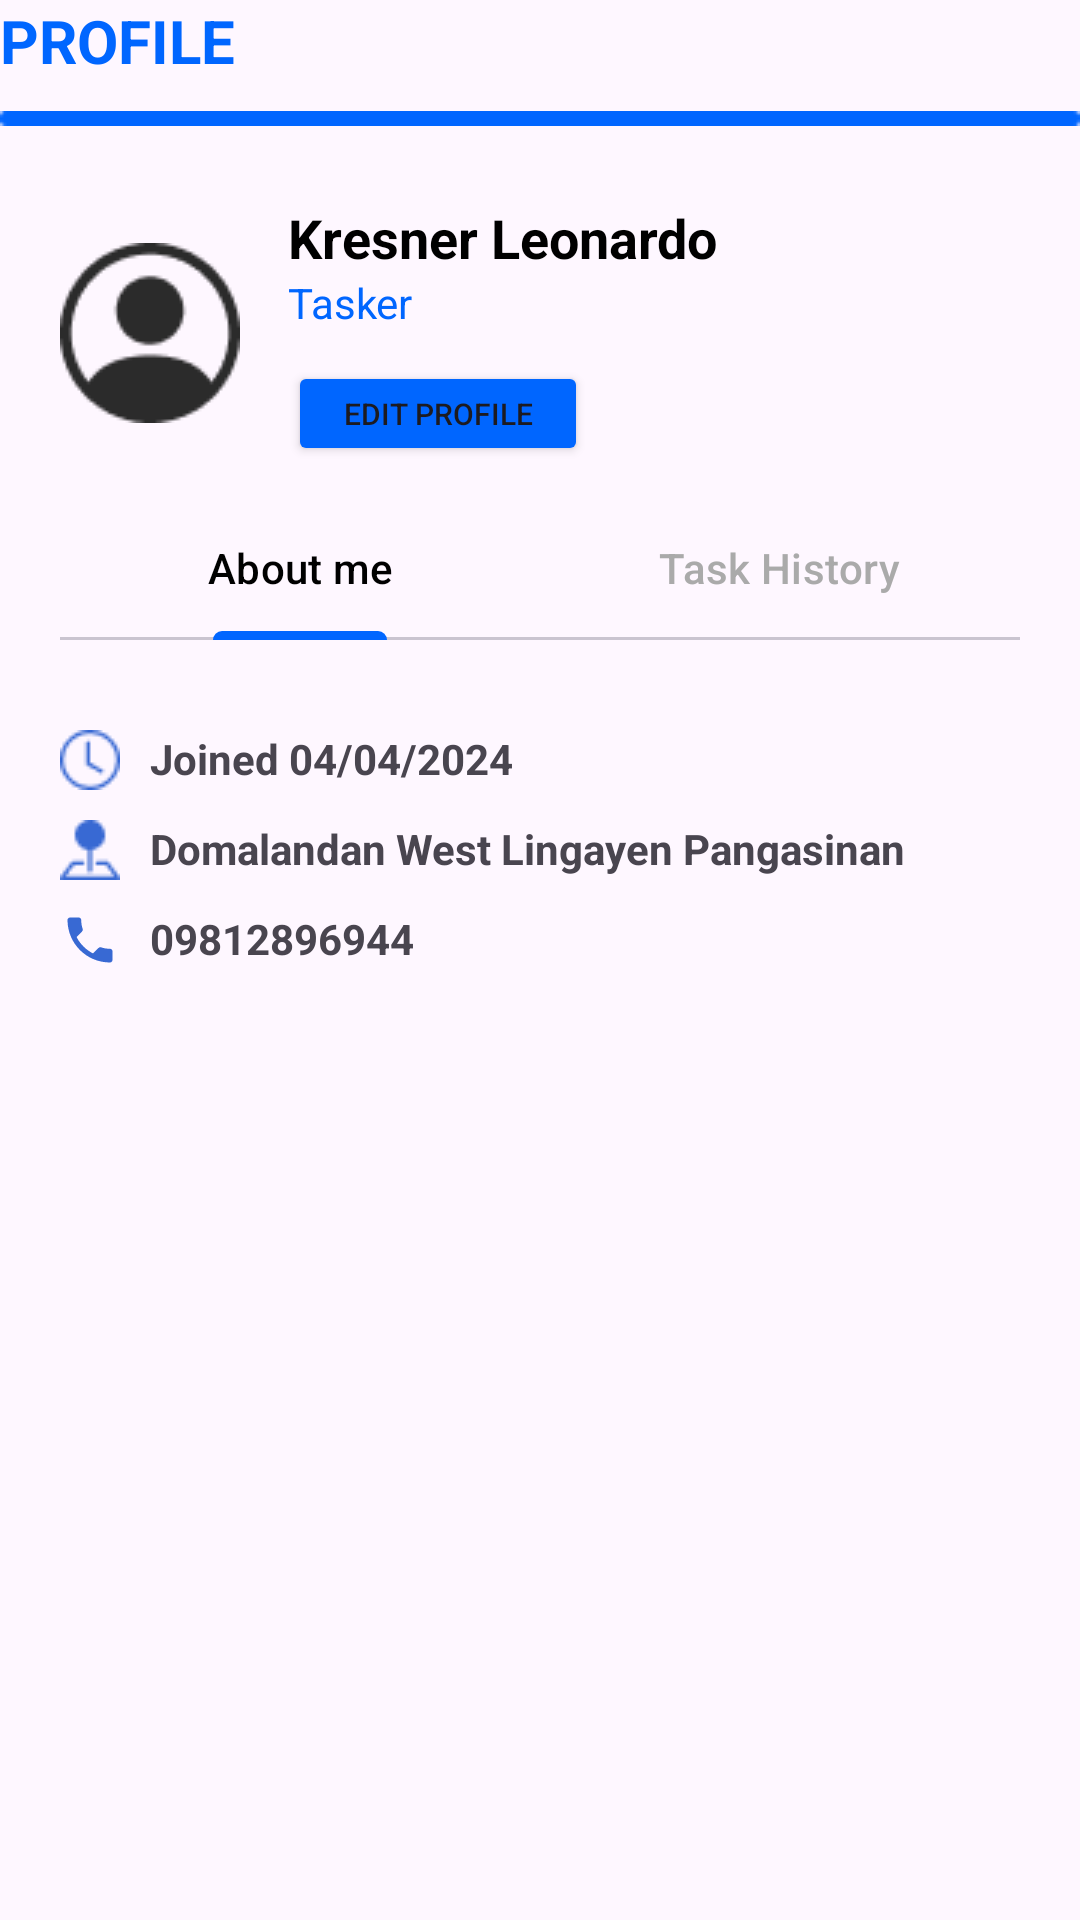

The Android layout XML behind this screen, and the referenced resources:
<!-- AndroidManifest.xml: application theme Theme.Taskconnectapp -->
<!-- res/layout/activity_tasker_profile_page.xml -->
<?xml version="1.0" encoding="utf-8"?>
<androidx.constraintlayout.widget.ConstraintLayout
    xmlns:android="http://schemas.android.com/apk/res/android"
    xmlns:app="http://schemas.android.com/apk/res-auto"
    xmlns:tools="http://schemas.android.com/tools"
    android:id="@+id/main"
    android:layout_width="match_parent"
    android:layout_height="match_parent"
    android:fitsSystemWindows="true"
    tools:context=".ProfileFragment">

    <TextView
        android:id="@+id/tv_Profile"
        android:layout_width="wrap_content"
        android:layout_height="wrap_content"
        android:text="PROFILE"
        android:textStyle="bold"
        android:textSize="20sp"
        android:textColor="@color/blue"
        app:layout_constraintTop_toTopOf="parent"
        app:layout_constraintStart_toStartOf="@id/lineImage"
        android:layout_marginStart="0dp"
        tools:ignore="HardcodedText"/>

    <ImageView
        android:id="@+id/lineImage"
        android:layout_width="wrap_content"
        android:layout_height="wrap_content"
        android:layout_marginTop="10dp"
        android:src="@drawable/line_img"
        android:contentDescription="line"
        app:layout_constraintStart_toStartOf="parent"
        app:layout_constraintEnd_toEndOf="parent"
        app:layout_constraintTop_toBottomOf="@+id/tv_Profile"
        tools:ignore="HardCodedText"
        />



    <LinearLayout
            android:id="@+id/profileSection"
            android:layout_width="match_parent"
            android:layout_height="wrap_content"
            android:layout_marginTop="30dp"
            android:padding="10dp"
            android:orientation="vertical"
            android:layout_marginStart="10dp"
            android:layout_marginEnd="10dp"
            app:layout_constraintTop_toBottomOf="@id/tv_Profile"
            app:layout_constraintStart_toStartOf="parent"
            app:layout_constraintEnd_toEndOf="parent">

            <LinearLayout
                android:layout_width="match_parent"
                android:layout_height="wrap_content"
                android:orientation="horizontal"
                android:gravity="center_vertical"
                tools:ignore="UseCompoundDrawables">

                <ImageView
                    android:id="@+id/ivUserProfile"
                    android:layout_width="60dp"
                    android:layout_height="60dp"
                    android:src="@drawable/user_profile"
                    android:layout_marginEnd="16dp"
                    android:contentDescription="Profile Picture"
                    tools:ignore="HardcodedText"
                    />
                <LinearLayout
                    android:layout_width="match_parent"
                    android:layout_height="wrap_content"
                    android:orientation="vertical">

                    <TextView
                        android:id="@+id/TvUserNameValue"
                        android:layout_width="wrap_content"
                        android:layout_height="wrap_content"
                        android:text="Kresner Leonardo"
                        android:textSize="18sp"
                        android:textColor="@color/black"
                        android:textStyle="bold"
                        tools:ignore="HardcodedText"
                        />

                    <TextView
                        android:layout_width="wrap_content"
                        android:layout_height="wrap_content"
                        android:text="@string/tasker"
                        android:textColor="@color/blue"/>

                    <Button
                        android:id="@+id/btnEditProfile"
                        android:layout_width="100dp"
                        android:layout_height="35dp"
                        android:layout_marginTop="10dp"
                        android:backgroundTint="@color/blue"
                        android:text="Edit Profile"
                        android:textSize="10sp"
                        tools:ignore="SmallSp,HardCodedText,TouchTargetSizeCheck" />

                </LinearLayout>

            </LinearLayout>

            <com.google.android.material.tabs.TabLayout
                android:id="@+id/tabLayout"
                android:layout_width="match_parent"
                android:layout_height="wrap_content"
                app:tabIndicatorColor="@color/blue"
                app:tabTextColor="@android:color/darker_gray"
                app:tabSelectedTextColor="@color/black"
                android:layout_marginTop="10dp">

                <com.google.android.material.tabs.TabItem
                    android:id="@+id/tabAboutMe"
                    android:layout_width="wrap_content"
                    android:layout_height="wrap_content"
                    android:text="About me"
                    tools:ignore="HardcodedText" />

                <com.google.android.material.tabs.TabItem
                    android:id="@+id/tabTaskHistory"
                    android:layout_width="wrap_content"
                    android:layout_height="wrap_content"
                    android:text="Task History"
                    tools:ignore="HardcodedText" />
            </com.google.android.material.tabs.TabLayout>
        </LinearLayout>

        <LinearLayout
            android:id="@+id/UserInformation"
            android:layout_width="match_parent"
            android:layout_height="wrap_content"
            android:orientation="vertical"
            android:layout_marginTop="10dp"
            app:layout_constraintTop_toBottomOf="@+id/profileSection"
            app:layout_constraintStart_toStartOf="parent">

            <LinearLayout
                android:layout_width="wrap_content"
                android:layout_height="wrap_content"
                android:orientation="horizontal"
                android:layout_marginStart="20dp"
                android:layout_marginTop="10dp"
                tools:ignore="UseCompoundDrawables">

                <ImageView
                    android:layout_width="20dp"
                    android:layout_height="20dp"
                    android:contentDescription="Date"
                    android:src="@drawable/clock_icon"
                    tools:ignore="HardcodedText,ImageContrastCheck" />

                <TextView
                    android:id="@+id/joinedDate"
                    android:layout_width="wrap_content"
                    android:layout_height="wrap_content"
                    android:text="Joined 04/04/2024"
                    android:textStyle="bold"
                    android:layout_marginStart="10dp"
                    tools:ignore="HardcodedText"
                    />

            </LinearLayout>

            <LinearLayout
                android:layout_width="wrap_content"
                android:layout_height="wrap_content"
                android:orientation="horizontal"
                android:layout_marginStart="20dp"
                android:layout_marginTop="10dp"
                app:layout_constraintStart_toStartOf="parent"
                tools:ignore="UseCompoundDrawables">

                <ImageView
                    android:layout_width="20dp"
                    android:layout_height="20dp"
                    android:src="@drawable/location_icon"
                    android:contentDescription="location"
                    tools:ignore="HardcodedText"
                    />

                <TextView
                    android:id="@+id/UserLocation"
                    android:layout_width="wrap_content"
                    android:layout_height="wrap_content"
                    android:text="Domalandan West Lingayen Pangasinan"
                    android:textStyle="bold"
                    android:layout_marginStart="10dp"
                    tools:ignore="HardcodedText"
                    />
            </LinearLayout>

            <LinearLayout
                android:layout_width="wrap_content"
                android:layout_height="wrap_content"
                android:orientation="horizontal"
                android:layout_marginStart="20dp"
                android:layout_marginTop="10dp"
                app:layout_constraintStart_toStartOf="parent"
                tools:ignore="UseCompoundDrawables">

                <ImageView
                    android:layout_width="20dp"
                    android:layout_height="20dp"
                    android:src="@drawable/baseline_user_phone_24"
                    tools:ignore="ContentDescription" />

                <TextView
                    android:id="@+id/UserPhoneNumber"
                    android:layout_width="wrap_content"
                    android:layout_height="wrap_content"
                    android:text="09812896944"
                    android:textStyle="bold"
                    android:layout_marginStart="10dp"
                    tools:ignore="HardcodedText"
                    />
            </LinearLayout>




        </LinearLayout>



</androidx.constraintlayout.widget.ConstraintLayout>
<!-- resources referenced by this layout -->
<resources>
  <color name="black">#FF000000</color>
  <color name="blue">#0066FF</color>
  <!-- drawable baseline_user_phone_24 (drawable) -->
  <vector xmlns:android="http://schemas.android.com/apk/res/android" android:height="24dp" android:tint="#3869D3" android:viewportHeight="24" android:viewportWidth="24" android:width="24dp">
        
      <path android:fillColor="@android:color/white" android:pathData="M6.62,10.79c1.44,2.83 3.76,5.14 6.59,6.59l2.2,-2.2c0.27,-0.27 0.67,-0.36 1.02,-0.24 1.12,0.37 2.33,0.57 3.57,0.57 0.55,0 1,0.45 1,1V20c0,0.55 -0.45,1 -1,1 -9.39,0 -17,-7.61 -17,-17 0,-0.55 0.45,-1 1,-1h3.5c0.55,0 1,0.45 1,1 0,1.25 0.2,2.45 0.57,3.57 0.11,0.35 0.03,0.74 -0.25,1.02l-2.2,2.2z"/>
      
  </vector>
  <!-- drawable clock_icon: png bitmap (drawable, 667 bytes) -->
  <!-- drawable line_img: png bitmap (drawable, 198 bytes) -->
  <!-- drawable location_icon: png bitmap (drawable, 469 bytes) -->
  <!-- drawable user_profile: png bitmap (drawable, 1822 bytes) -->
  <string name="tasker">Tasker</string>
  <style name="Theme.Taskconnectapp" parent="Base.Theme.Taskconnectapp" />
  <style name="Base.Theme.Taskconnectapp" parent="Theme.Material3.DayNight.NoActionBar">
          
          
      </style>
</resources>
